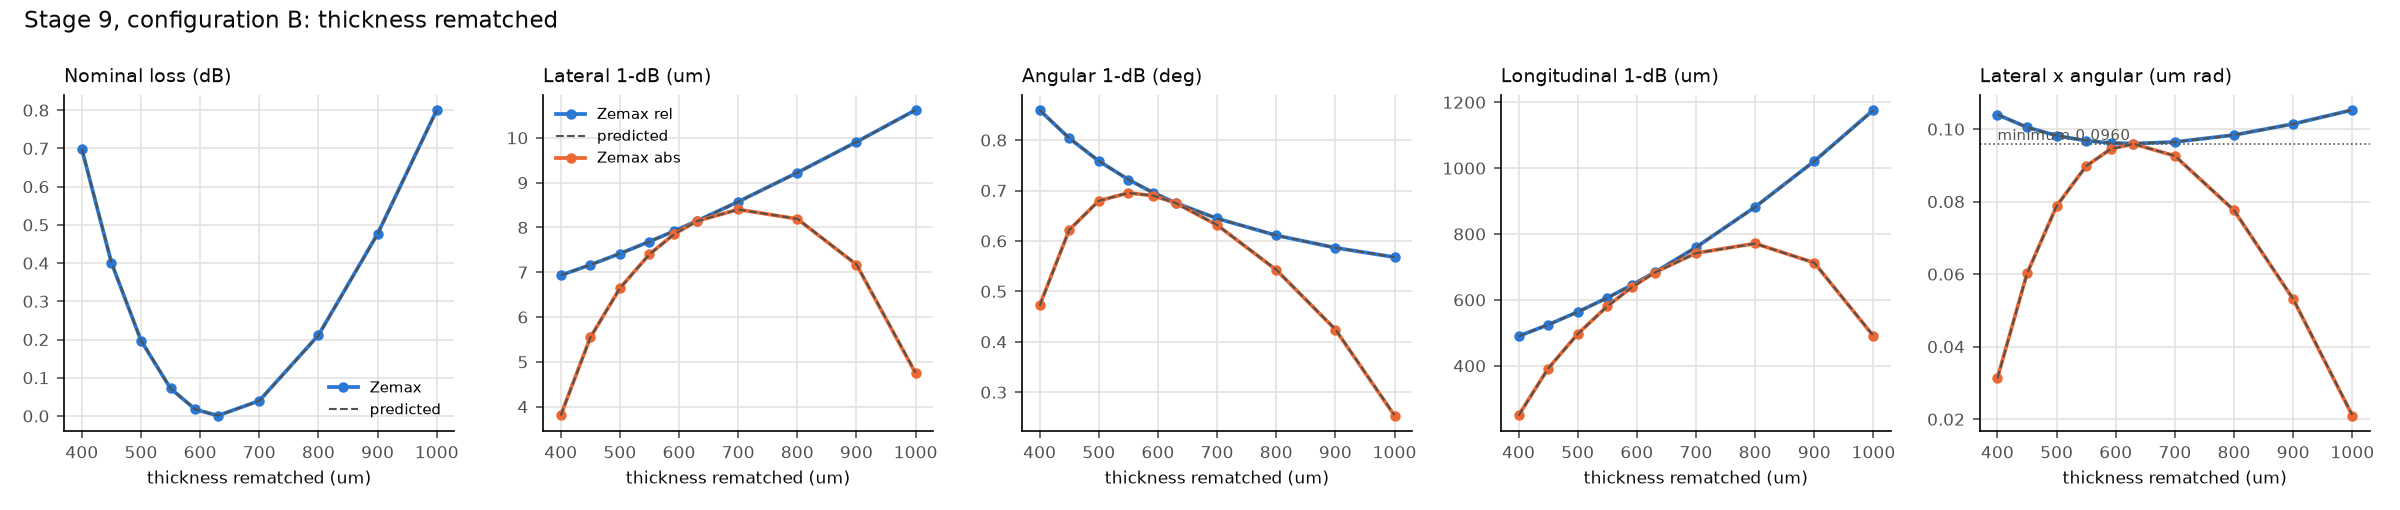

The file beside this chart, header and first rows:
value, loss_dB, eta, S, T, lateral_rel, lateral_abs, angular_rel, angular_abs, longitudinal_rel, longitudinal_abs, product_rel, product_abs, pred_loss_dB, pred_lateral_rel, pred_lateral_abs, pred_angular_rel, pred_angular_abs, pred_longitudinal_rel, pred_longitudinal_abs, pred_product_rel, pred_product_abs, fiber_x_um, fiber_tilt_deg
400.0, 0.6984, 0.8514, 1.0, 0.8514, 6.933, 3.807, 0.8595, 0.472, 489.8, 249.2, 0.104, 0.03136, 0.6995, 6.932, 3.8, 0.8598, 0.4713, 489.7, 248.6, 0.104, 0.03125, 0.0, 0.0
450.0, 0.4013, 0.9117, 1, 0.9117, 7.165, 5.544, 0.8037, 0.6219, 524.5, 391.7, 0.1005, 0.06018, 0.4022, 7.165, 5.54, 0.804, 0.6216, 524.3, 391.2, 0.1005, 0.0601, 0.0, 0.0
500.0, 0.1975, 0.9555, 1, 0.9555, 7.417, 6.644, 0.7586, 0.6796, 563.4, 496.6, 0.09819, 0.0788, 0.1982, 7.415, 6.64, 0.7588, 0.6795, 563.1, 496.1, 0.09821, 0.07875, 0.0, 0.0
550.0, 0.07193, 0.9836, 1, 0.9836, 7.685, 7.403, 0.7217, 0.6952, 606.3, 580.8, 0.09679, 0.08983, 0.07237, 7.683, 7.4, 0.7219, 0.6953, 606, 580.3, 0.0968, 0.0898, 0.0, 0.0
592.0, 0.01703, 0.9961, 1, 0.9961, 7.922, 7.854, 0.6957, 0.6897, 645.5, 639.1, 0.09618, 0.09455, 0.01725, 7.92, 7.852, 0.6959, 0.6899, 645.1, 638.7, 0.09619, 0.09454, 0.0, 0.0
630.0, 0.0009498, 0.9998, 1, 0.9998, 8.144, 8.141, 0.6754, 0.6751, 683.4, 683.1, 0.09601, 0.09592, 0.0009741, 8.143, 8.139, 0.6756, 0.6753, 683, 682.6, 0.09602, 0.09592, 0.0, 0.0
700.0, 0.03979, 0.9909, 1, 0.9909, 8.574, 8.402, 0.6445, 0.6315, 759.5, 742.1, 0.09644, 0.09261, 0.03946, 8.572, 8.401, 0.6447, 0.6318, 759, 741.7, 0.09645, 0.09264, 0.0, 0.0
800.0, 0.2115, 0.9525, 1, 0.9525, 9.224, 8.191, 0.6111, 0.5426, 882.2, 771.2, 0.09837, 0.07757, 0.2107, 9.221, 8.193, 0.6112, 0.543, 881.5, 771, 0.09837, 0.07764, 0.0, 0.0
900.0, 0.4765, 0.8961, 1, 0.8961, 9.909, 7.17, 0.5864, 0.4243, 1021, 712.6, 0.1014, 0.0531, 0.4753, 9.906, 7.176, 0.5866, 0.4249, 1020, 712.8, 0.1014, 0.05321, 0.0, 0.0
1000, 0.8006, 0.8316, 1, 0.8316, 10.62, 4.743, 0.5678, 0.2536, 1177, 490.1, 0.1053, 0.02099, 0.7991, 10.62, 4.76, 0.568, 0.2546, 1175, 491.5, 0.1053, 0.02115, 0.0, 0.0
